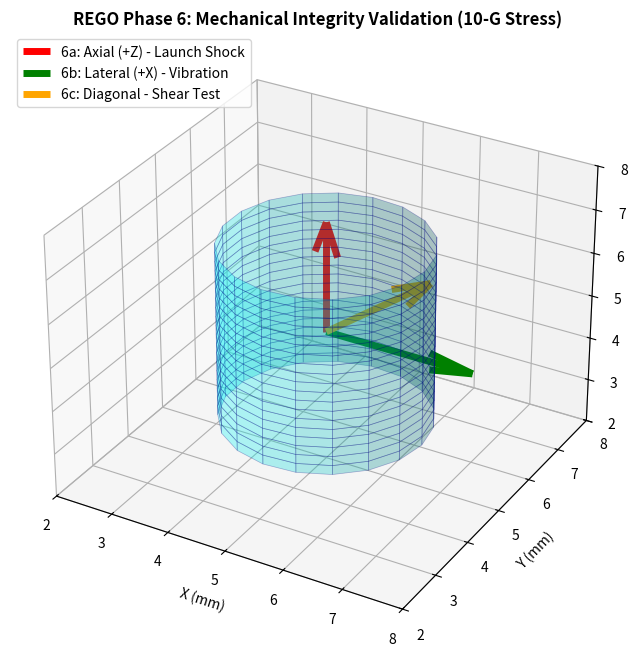

This chart was generated by the following Python code:
import matplotlib.pyplot as plt
import numpy as np

fig = plt.figure(figsize=(10, 8))
ax = fig.add_subplot(111, projection='3d')

# 1. Create the bonded cylinder (the target)
z = np.linspace(3, 7, 20)
theta = np.linspace(0, 2*np.pi, 20)
theta_grid, z_grid = np.meshgrid(theta, z)
x_grid = 5 + 1.67 * np.cos(theta_grid)
y_grid = 5 + 1.67 * np.sin(theta_grid)

# Plot cylinder body
ax.plot_surface(x_grid, y_grid, z_grid, color='cyan', alpha=0.3, edgecolor='navy', lw=0.5)

# 2. Define the 10x Lunar Gravity Vectors (16.2 m/s²)
# Origin for arrows (the Center of Mass)
origin = [5, 5, 5]

# Axial (+Z) - Thick Red
ax.quiver(*origin, 0, 0, 2.5, color='red', lw=5, label='6a: Axial (+Z) - Launch Shock')

# Lateral (+X) - Thick Green
ax.quiver(*origin, 2.5, 0, 0, color='green', lw=5, label='6b: Lateral (+X) - Vibration')

# Diagonal (X+Z) - Thick Gold
# Resultant of 7.07g in X and 7.07g in Z
ax.quiver(*origin, 1.77, 0, 1.77, color='orange', lw=5, label='6c: Diagonal - Shear Test')

# Formatting
ax.set_title("REGO Phase 6: Mechanical Integrity Validation (10-G Stress)", fontweight='bold')
ax.set_xlabel("X (mm)")
ax.set_ylabel("Y (mm)")
ax.set_zlabel("Z (mm)")
ax.set_xlim(2, 8); ax.set_ylim(2, 8); ax.set_zlim(2, 8)
ax.legend(loc='upper left')

plt.show()
